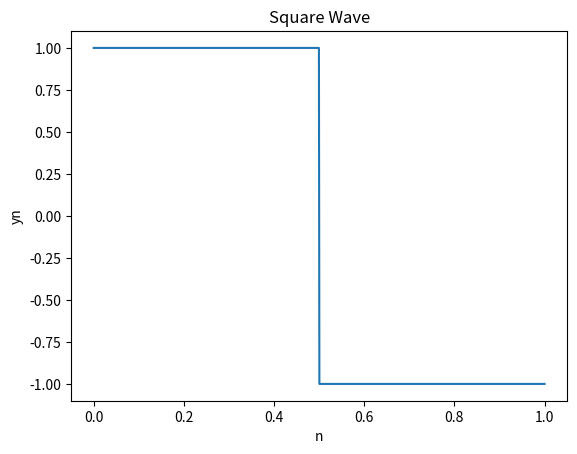
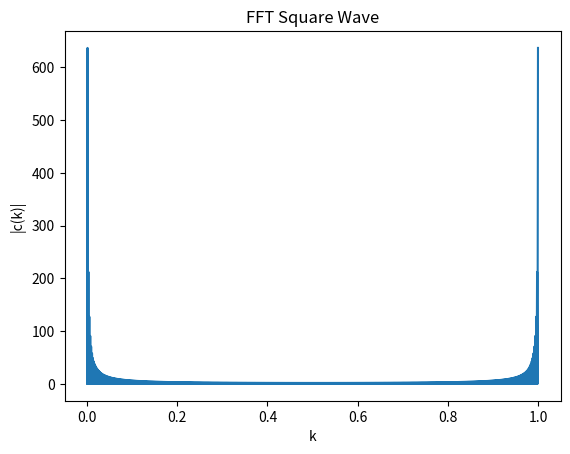
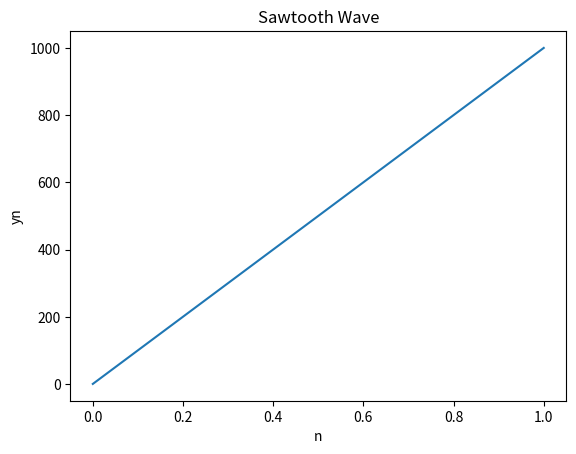
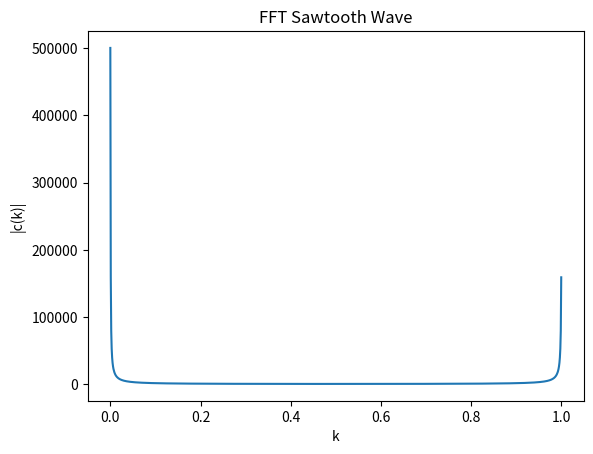
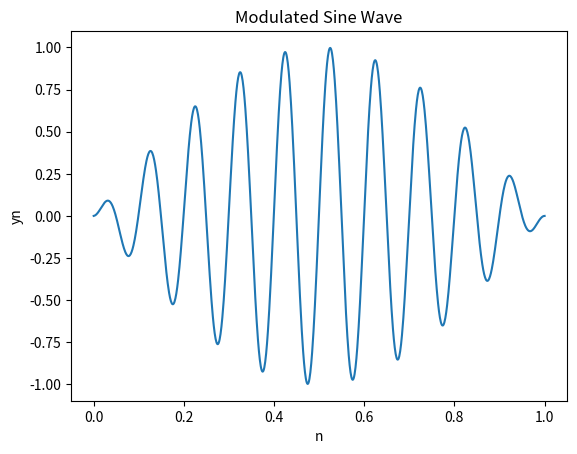
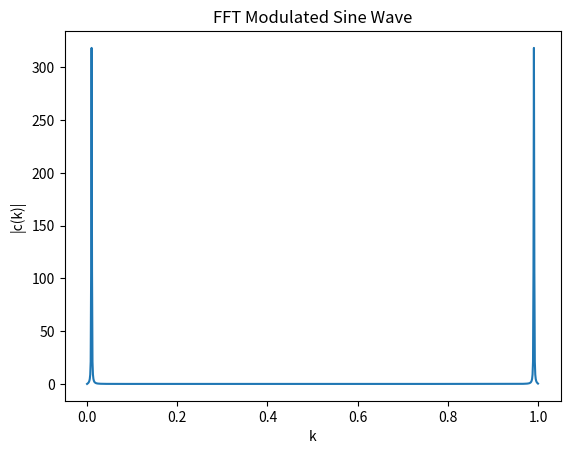

Python code for these plots, in order:
#!/usr/bin/env python3
# -*- coding: utf-8 -*-
"""
Created on Sun May  9 10:49:39 2021

[redacted]
"""
import numpy as np
from math import sin, pi

N = int(1.0e3)

sqwave = np.append(np.ones(int(N/2)),-1*np.ones(int(N/2)))
fft_sqwave = np.abs(np.fft.fft(sqwave))

sawtooth = np.linspace(1,N,num=N)
fft_sawtooth = np.abs(np.fft.fft(sawtooth))


modsine = np.array([sin(n*pi/N)*sin(20*n*pi/N) for n in range(1,N+1)])
fft_modsine = np.abs(np.fft.fft(modsine))

xaxis = np.linspace(0,1,N)

from matplotlib import pyplot as plt

plt.figure()
plt.plot(xaxis,sqwave)
plt.title('Square Wave')
plt.xlabel('n'); plt.ylabel('yn');
plt.savefig('Q1_SquareWave.png')

plt.figure()
plt.plot(xaxis,fft_sqwave)
plt.title('FFT Square Wave')
plt.xlabel('k'); plt.ylabel('|c(k)|');
plt.savefig('Q1_FFTSquareWave.png')

plt.figure()
plt.plot(xaxis,sawtooth)
plt.title('Sawtooth Wave')
plt.xlabel('n'); plt.ylabel('yn');
plt.savefig('Q1_SawtoothWave.png')

plt.figure()
plt.plot(xaxis,fft_sawtooth)
plt.title('FFT Sawtooth Wave')
plt.xlabel('k'); plt.ylabel('|c(k)|');
plt.savefig('Q1_FFTSawtoothWave.png')

plt.figure()
plt.plot(xaxis,modsine)
plt.title('Modulated Sine Wave')
plt.xlabel('n'); plt.ylabel('yn');
plt.savefig('Q1_ModSineWave.png')

plt.figure()
plt.plot(xaxis,fft_modsine)
plt.title('FFT Modulated Sine Wave')
plt.xlabel('k'); plt.ylabel('|c(k)|');
plt.savefig('Q1_FFTModSineWave.png')